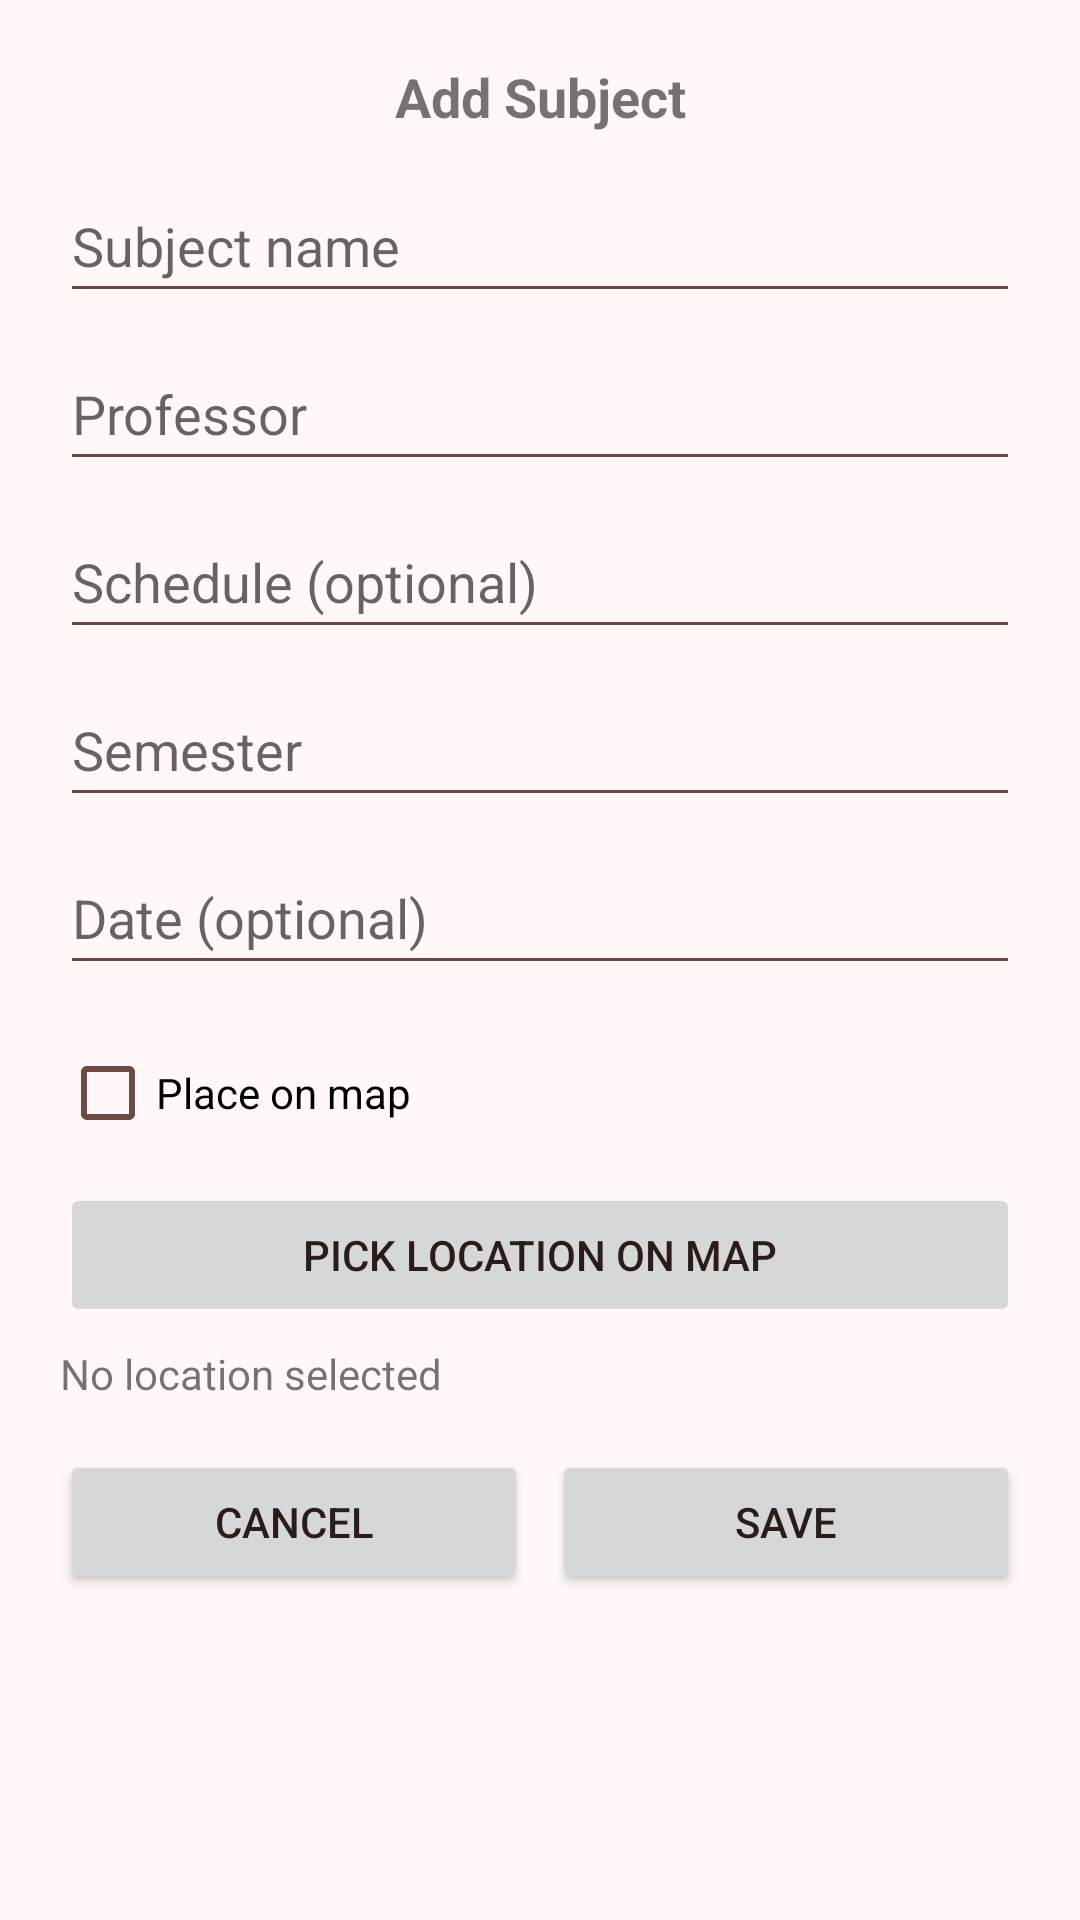

This screen was rendered from an Android layout file. Write that file and the resources it references.
<!-- AndroidManifest.xml: application theme Theme.EduConnect -->
<!-- res/layout/bottomsheet_add_subject.xml -->
<?xml version="1.0" encoding="utf-8"?>
<ScrollView xmlns:android="http://schemas.android.com/apk/res/android"
    android:layout_width="match_parent"
    android:layout_height="wrap_content"
    android:fillViewport="true">

    <LinearLayout
        android:layout_width="match_parent"
        android:layout_height="wrap_content"
        android:orientation="vertical"
        android:padding="20dp"
        android:background="@drawable/bg_bottomsheet">

        
        <TextView
            android:id="@+id/tvTitle"
            android:layout_width="match_parent"
            android:layout_height="wrap_content"
            android:text="Add Subject"
            android:textSize="18sp"
            android:textStyle="bold"
            android:gravity="center"
            android:layout_marginBottom="12dp" />

        
        <EditText
            android:id="@+id/etSubjectName"
            android:layout_width="match_parent"
            android:layout_height="wrap_content"
            android:hint="Subject name"
            android:minHeight="48dp" />

        
        <EditText
            android:id="@+id/etProfessor"
            android:layout_width="match_parent"
            android:layout_height="wrap_content"
            android:hint="Professor"
            android:minHeight="48dp"
            android:layout_marginTop="8dp" />

        
        <EditText
            android:id="@+id/etSchedule"
            android:layout_width="match_parent"
            android:layout_height="wrap_content"
            android:hint="Schedule (optional)"
            android:minHeight="48dp"
            android:layout_marginTop="8dp" />

        
        <EditText
            android:id="@+id/etSemester"
            android:layout_width="match_parent"
            android:layout_height="wrap_content"
            android:hint="Semester"
            android:inputType="number"
            android:minHeight="48dp"
            android:layout_marginTop="8dp" />

        
        <EditText
            android:id="@+id/etDate"
            android:layout_width="match_parent"
            android:layout_height="wrap_content"
            android:hint="Date (optional)"
            android:focusable="false"
            android:clickable="true"
            android:minHeight="48dp"
            android:layout_marginTop="8dp" />

        
        <CheckBox
            android:id="@+id/cbPlaceOnMap"
            android:layout_width="wrap_content"
            android:layout_height="wrap_content"
            android:text="Place on map"
            android:layout_marginTop="12dp" />

        
        <Button
            android:id="@+id/btnPickOnMap"
            android:layout_width="match_parent"
            android:layout_height="wrap_content"
            android:text="Pick location on map"
            android:layout_marginTop="6dp"
            android:enabled="false" />

        
        <TextView
            android:id="@+id/tvPickedLocation"
            android:layout_width="match_parent"
            android:layout_height="wrap_content"
            android:text="No location selected"
            android:layout_marginTop="6dp" />

        
        <LinearLayout
            android:layout_width="match_parent"
            android:layout_height="wrap_content"
            android:orientation="horizontal"
            android:layout_marginTop="16dp">

            <Button
                android:id="@+id/btnCancel"
                android:layout_width="0dp"
                android:layout_height="wrap_content"
                android:layout_weight="1"
                android:text="CANCEL" />

            <Button
                android:id="@+id/btnSave"
                android:layout_width="0dp"
                android:layout_height="wrap_content"
                android:layout_weight="1"
                android:layout_marginStart="8dp"
                android:text="SAVE" />
        </LinearLayout>

    </LinearLayout>
</ScrollView>
<!-- resources referenced by this layout -->
<resources>
  <style name="Theme.EduConnect" parent="Theme.MaterialComponents.DayNight.NoActionBar">
  
          <item name="colorPrimary">@color/colorPrimary</item>
          <item name="colorPrimaryVariant">@color/colorPrimaryVariant</item>
  
          <item name="android:colorBackground">@color/colorBackground</item>
          <item name="colorSurface">@color/colorSurface</item>
  
          <item name="android:textColorPrimary">@color/textPrimary</item>
          <item name="android:textColorSecondary">@color/textSecondary</item>
  
      </style>
  <color name="colorPrimary">#C26D5A</color>
  <color name="colorPrimaryVariant">#A85746</color>
  <color name="colorBackground">#FFF8F6</color>
  <color name="colorSurface">#FFFFFF</color>
  <color name="textPrimary">#2A1C18</color>
  <color name="textSecondary">#6B4A43</color>
</resources>
